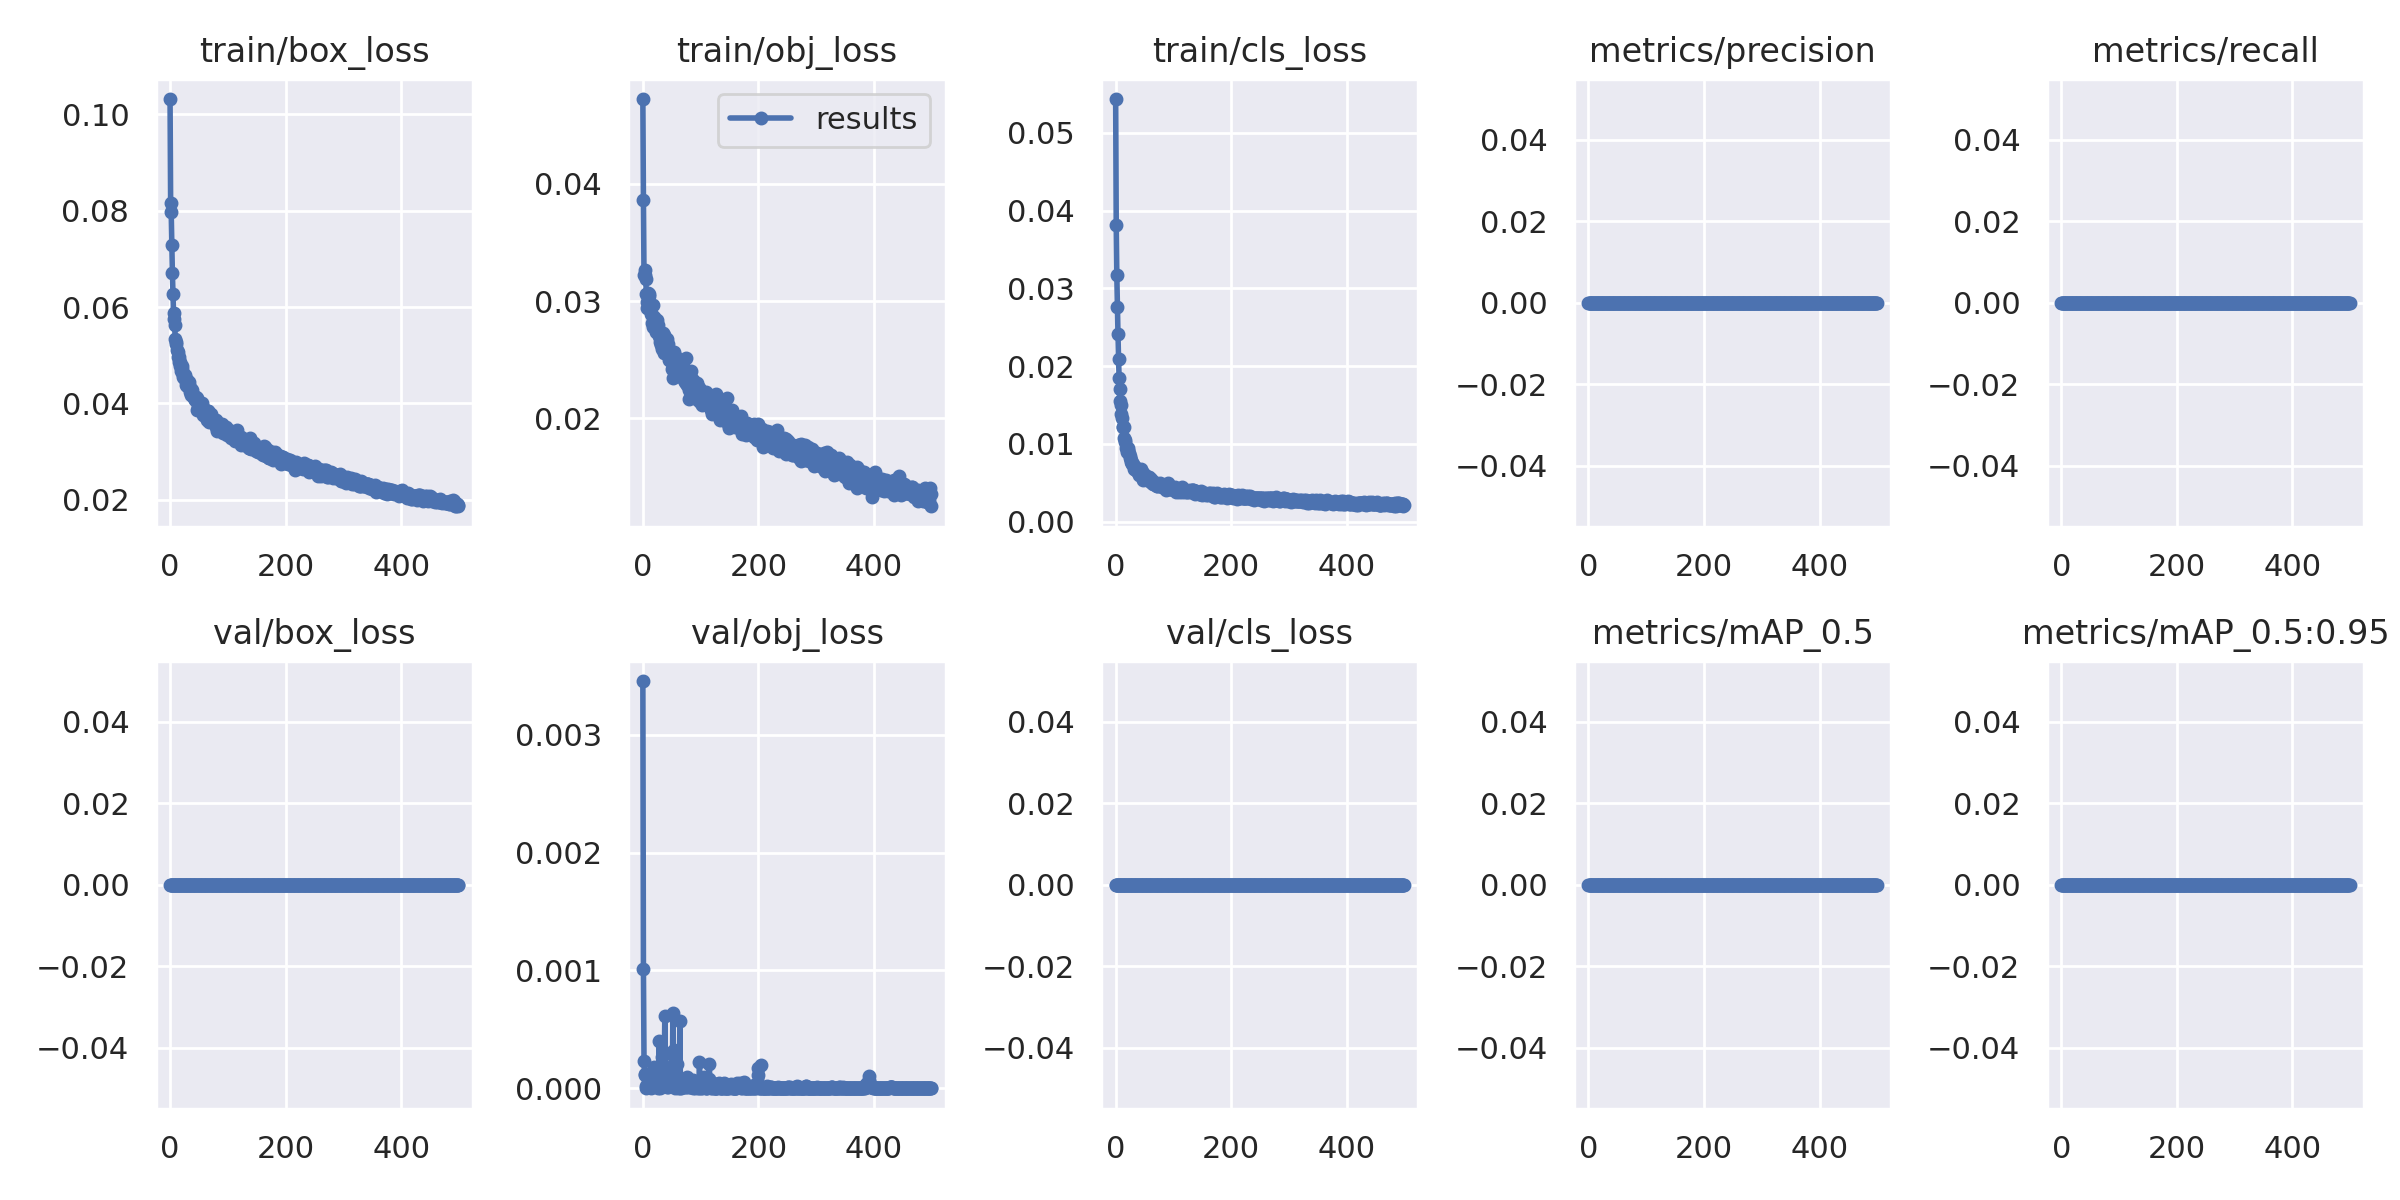

The data file committed next to this chart (first rows):
epoch, train/box_loss, train/obj_loss, train/cls_loss, metrics/precision, metrics/recall, metrics/mAP_0.5, metrics/mAP_0.5:0.95, val/box_loss, val/obj_loss, val/cls_loss, x/lr0, x/lr1, x/lr2
0, 0.1032, 0.04723, 0.05436, 0, 0, 0, 0, 0, 0.003456, 0, 0.07059, 0.003268, 0.003268
1, 0.08165, 0.0386, 0.03809, 0, 0, 0, 0, 0, 0.001011, 0, 0.04057, 0.006588, 0.006588
2, 0.07964, 0.03219, 0.03171, 0, 0, 0, 0, 0, 0.0002305, 0, 0.01055, 0.009895, 0.009895
3, 0.07294, 0.03221, 0.02758, 0, 0, 0, 0, 0, 0.000114, 0, 0.009941, 0.009941, 0.009941
4, 0.06716, 0.03263, 0.02419, 0, 0, 0, 0, 0, 0.0001192, 0, 0.009941, 0.009941, 0.009941
5, 0.06263, 0.03185, 0.02095, 0, 0, 0, 0, 0, 1.8239e-05, 0, 0.009921, 0.009921, 0.009921
6, 0.05878, 0.03065, 0.01844, 0, 0, 0, 0, 0, 3.8147e-06, 0, 0.009901, 0.009901, 0.009901
7, 0.05761, 0.02988, 0.01709, 0, 0, 0, 0, 0, 1.1325e-05, 0, 0.009881, 0.009881, 0.009881
8, 0.05618, 0.02938, 0.01547, 0, 0, 0, 0, 0, 2.5511e-05, 0, 0.009861, 0.009861, 0.009861
9, 0.05343, 0.03066, 0.015, 0, 0, 0, 0, 0, 1.5318e-05, 0, 0.009842, 0.009842, 0.009842
10, 0.05282, 0.03044, 0.01388, 0, 0, 0, 0, 0, 4.3094e-05, 0, 0.009822, 0.009822, 0.009822
11, 0.05225, 0.03061, 0.01329, 0, 0, 0, 0, 0, 1.2577e-05, 0, 0.009802, 0.009802, 0.009802
12, 0.05112, 0.02955, 0.01222, 0, 0, 0, 0, 0, 2.2709e-05, 0, 0.009782, 0.009782, 0.009782
13, 0.05072, 0.02945, 0.01222, 0, 0, 0, 0, 0, 3.7611e-05, 0, 0.009762, 0.009762, 0.009762
14, 0.04969, 0.02893, 0.01224, 0, 0, 0, 0, 0, 3.3379e-06, 0, 0.009743, 0.009743, 0.009743
15, 0.04954, 0.02886, 0.01077, 0, 0, 0, 0, 0, 9.656e-06, 0, 0.009723, 0.009723, 0.009723
16, 0.0486, 0.02817, 0.01046, 0, 0, 0, 0, 0, 6.1154e-05, 0, 0.009703, 0.009703, 0.009703
17, 0.04851, 0.02964, 0.01024, 0, 0, 0, 0, 0, 2.7239e-05, 0, 0.009683, 0.009683, 0.009683
18, 0.04785, 0.02775, 0.009547, 0, 0, 0, 0, 0, 4.8339e-05, 0, 0.009663, 0.009663, 0.009663
19, 0.04663, 0.02819, 0.009461, 0, 0, 0, 0, 0, 0.0001773, 0, 0.009644, 0.009644, 0.009644
20, 0.04712, 0.02861, 0.008922, 0, 0, 0, 0, 0, 0.0001717, 0, 0.009624, 0.009624, 0.009624
21, 0.04776, 0.02824, 0.009187, 0, 0, 0, 0, 0, 5.7876e-05, 0, 0.009604, 0.009604, 0.009604
22, 0.04587, 0.02735, 0.009437, 0, 0, 0, 0, 0, 8.4639e-05, 0, 0.009584, 0.009584, 0.009584
23, 0.04558, 0.02805, 0.008812, 0, 0, 0, 0, 0, 2.2352e-05, 0, 0.009564, 0.009564, 0.009564
24, 0.04531, 0.02758, 0.00847, 0, 0, 0, 0, 0, 5.9009e-05, 0, 0.009545, 0.009545, 0.009545
25, 0.04591, 0.02842, 0.008153, 0, 0, 0, 0, 0, 0.0001511, 0, 0.009525, 0.009525, 0.009525
26, 0.04541, 0.02801, 0.007972, 0, 0, 0, 0, 0, 7.4446e-05, 0, 0.009505, 0.009505, 0.009505
27, 0.04384, 0.02751, 0.007626, 0, 0, 0, 0, 0, 3.3975e-06, 0, 0.009485, 0.009485, 0.009485
28, 0.04456, 0.02702, 0.007479, 0, 0, 0, 0, 0, 0.0004014, 0, 0.009465, 0.009465, 0.009465
29, 0.04491, 0.02683, 0.007588, 0, 0, 0, 0, 0, 0.000136, 0, 0.009446, 0.009446, 0.009446
30, 0.04354, 0.02648, 0.007364, 0, 0, 0, 0, 0, 2.1458e-06, 0, 0.009426, 0.009426, 0.009426
31, 0.04367, 0.02624, 0.007203, 0, 0, 0, 0, 0, 1.4961e-05, 0, 0.009406, 0.009406, 0.009406
32, 0.0444, 0.02698, 0.006789, 0, 0, 0, 0, 0, 9.197e-05, 0, 0.009386, 0.009386, 0.009386
33, 0.04385, 0.02589, 0.006828, 0, 0, 0, 0, 0, 0.0002686, 0, 0.009366, 0.009366, 0.009366
34, 0.04299, 0.02724, 0.00688, 0, 0, 0, 0, 0, 1.8895e-05, 0, 0.009347, 0.009347, 0.009347
35, 0.04241, 0.02665, 0.006866, 0, 0, 0, 0, 0, 4.2558e-05, 0, 0.009327, 0.009327, 0.009327
36, 0.04165, 0.0256, 0.006641, 0, 0, 0, 0, 0, 9.4771e-05, 0, 0.009307, 0.009307, 0.009307
37, 0.04292, 0.02713, 0.006544, 0, 0, 0, 0, 0, 0.0001631, 0, 0.009287, 0.009287, 0.009287
38, 0.04273, 0.02679, 0.006419, 0, 0, 0, 0, 0, 0.0006102, 0, 0.009267, 0.009267, 0.009267
39, 0.04154, 0.02624, 0.006814, 0, 0, 0, 0, 0, 0.0001002, 0, 0.009248, 0.009248, 0.009248
40, 0.04183, 0.02618, 0.005965, 0, 0, 0, 0, 0, 1.5855e-05, 0, 0.009228, 0.009228, 0.009228
41, 0.04113, 0.02679, 0.006401, 0, 0, 0, 0, 0, 3.7074e-05, 0, 0.009208, 0.009208, 0.009208
42, 0.0413, 0.0255, 0.006358, 0, 0, 0, 0, 0, 1.4544e-05, 0, 0.009188, 0.009188, 0.009188
43, 0.04101, 0.02543, 0.006745, 0, 0, 0, 0, 0, 1.1981e-05, 0, 0.009168, 0.009168, 0.009168
44, 0.04061, 0.02633, 0.006259, 0, 0, 0, 0, 0, 8.2731e-05, 0, 0.009149, 0.009149, 0.009149
45, 0.04142, 0.0253, 0.00617, 0, 0, 0, 0, 0, 4.2796e-05, 0, 0.009129, 0.009129, 0.009129
46, 0.04113, 0.02499, 0.006405, 0, 0, 0, 0, 0, 2.2948e-05, 0, 0.009109, 0.009109, 0.009109
47, 0.03858, 0.02503, 0.006209, 0, 0, 0, 0, 0, 6.175e-05, 0, 0.009089, 0.009089, 0.009089
48, 0.03923, 0.02516, 0.00533, 0, 0, 0, 0, 0, 2.5451e-05, 0, 0.009069, 0.009069, 0.009069
49, 0.04053, 0.02531, 0.005805, 0, 0, 0, 0, 0, 5.4896e-05, 0, 0.00905, 0.00905, 0.00905
50, 0.03987, 0.02424, 0.00561, 0, 0, 0, 0, 0, 0.0003077, 0, 0.00903, 0.00903, 0.00903
51, 0.04002, 0.02481, 0.006041, 0, 0, 0, 0, 0, 2.104e-05, 0, 0.00901, 0.00901, 0.00901
52, 0.03921, 0.02435, 0.005531, 0, 0, 0, 0, 0, 0.0006354, 0, 0.00899, 0.00899, 0.00899
53, 0.03972, 0.02348, 0.00558, 0, 0, 0, 0, 0, 0.0002011, 0, 0.00897, 0.00897, 0.00897
54, 0.03934, 0.02563, 0.005342, 0, 0, 0, 0, 0, 0.0003229, 0, 0.008951, 0.008951, 0.008951
55, 0.04001, 0.02436, 0.005793, 0, 0, 0, 0, 0, 4.673e-05, 0, 0.008931, 0.008931, 0.008931
56, 0.03899, 0.02372, 0.005744, 0, 0, 0, 0, 0, 2.265e-06, 0, 0.008911, 0.008911, 0.008911
57, 0.03753, 0.02527, 0.005731, 0, 0, 0, 0, 0, 7.2956e-05, 0, 0.008891, 0.008891, 0.008891
58, 0.03871, 0.02449, 0.005422, 0, 0, 0, 0, 0, 7.689e-05, 0, 0.008871, 0.008871, 0.008871
59, 0.038, 0.02439, 0.00532, 0, 0, 0, 0, 0, 0.0002038, 0, 0.008852, 0.008852, 0.008852
... 440 more rows
